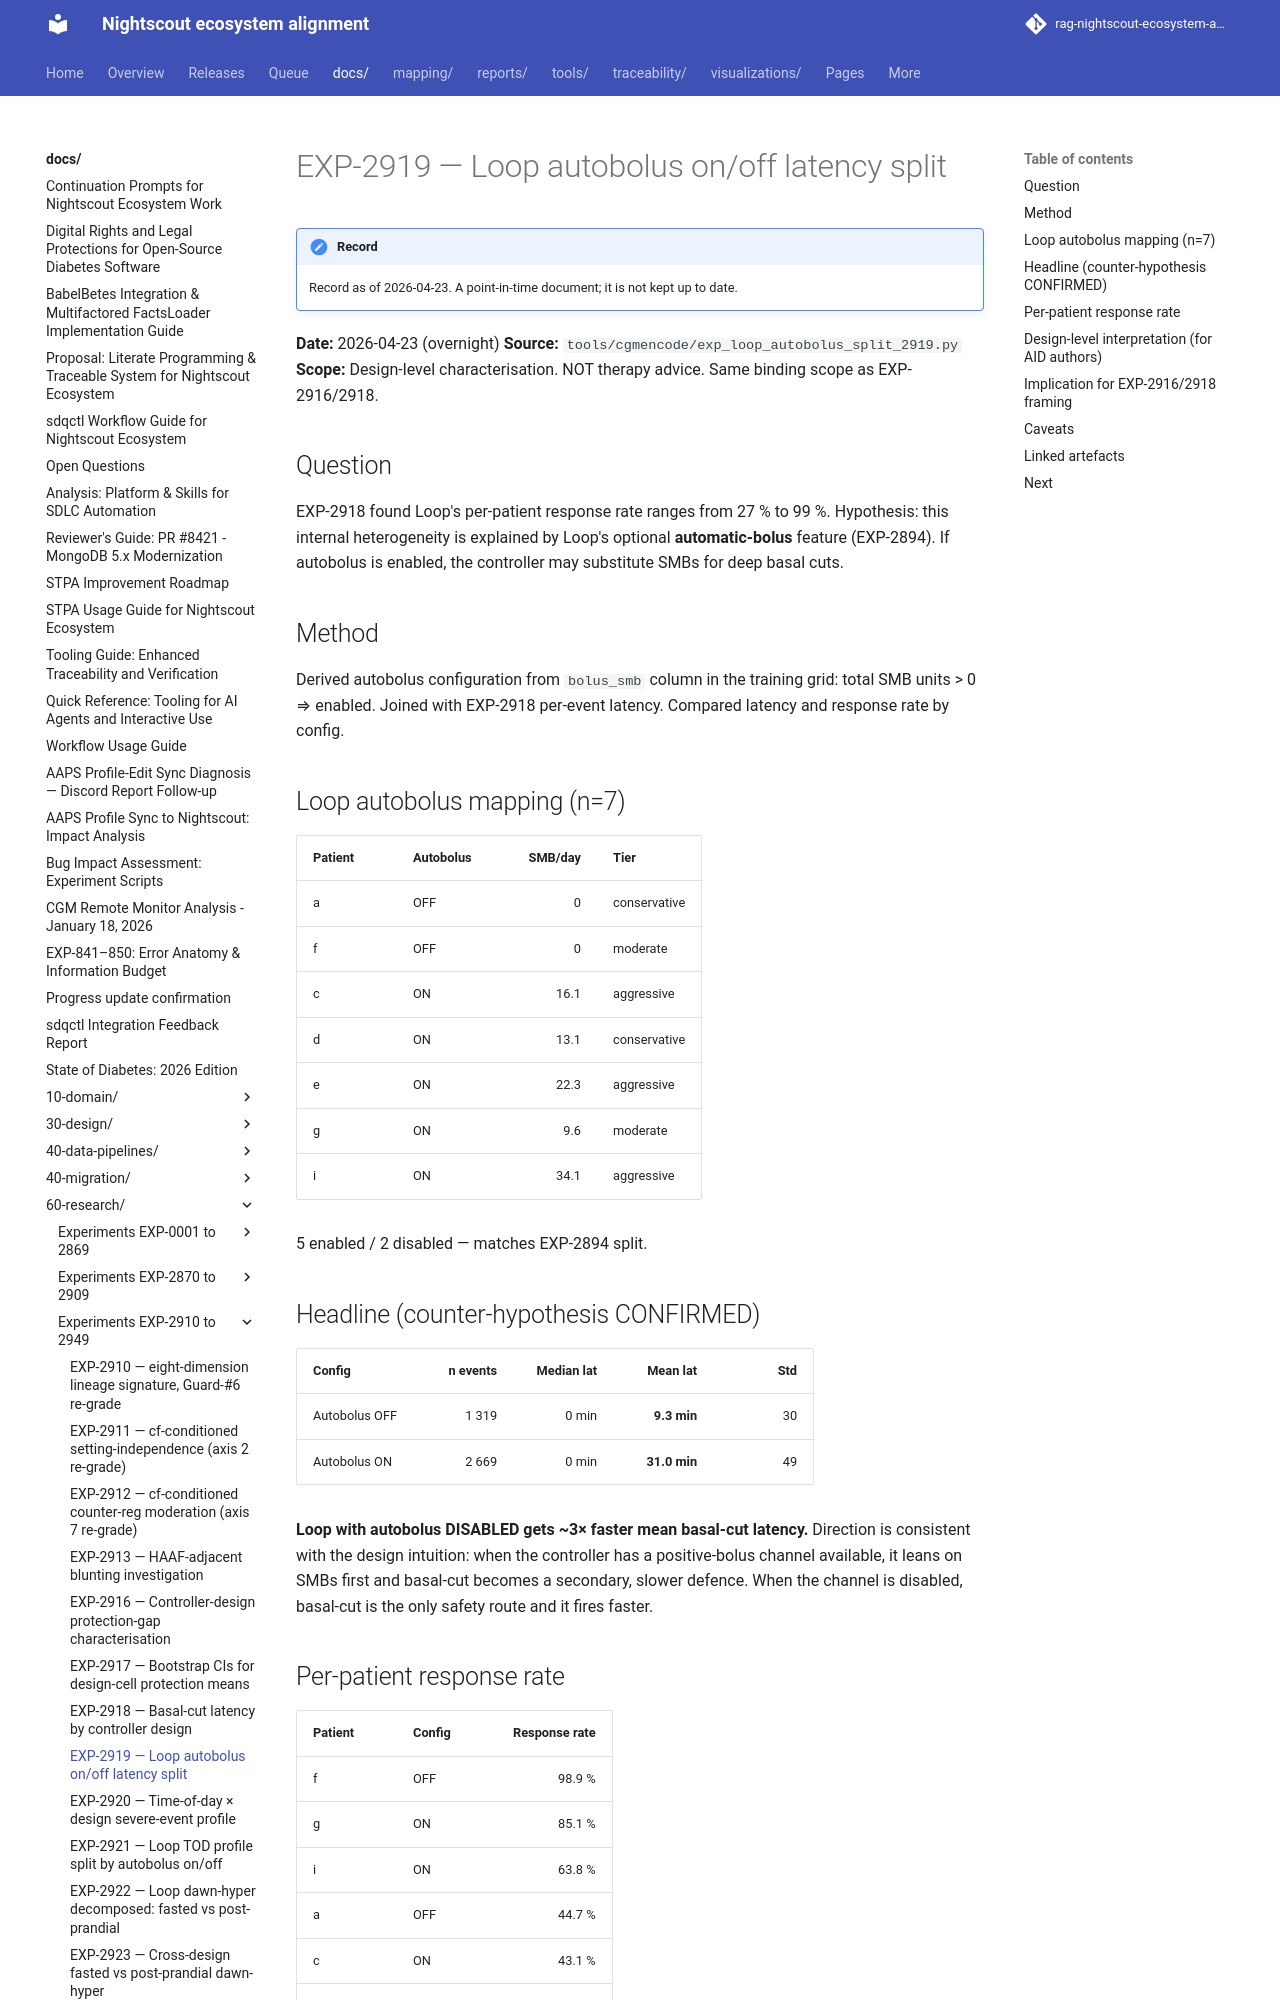

repository: bewest/rag-nightscout-ecosystem-alignment · page: docs/60-research/exp-2919-loop-autobolus-latency-2026-04-23.html · generator: mkdocs

# EXP-2919 — Loop autobolus on/off latency split

**Date:** 2026-04-23 (overnight)
**Source:** `tools/cgmencode/exp_loop_autobolus_split_2919.py`
**Scope:** Design-level characterisation. NOT therapy advice. Same
binding scope as EXP-2916/2918.

## Question

EXP-2918 found Loop's per-patient response rate ranges from 27 % to
99 %. Hypothesis: this internal heterogeneity is explained by Loop's
optional **automatic-bolus** feature (EXP-2894). If autobolus is
enabled, the controller may substitute SMBs for deep basal cuts.

## Method

Derived autobolus configuration from `bolus_smb` column in the
training grid: total SMB units > 0 ⇒ enabled. Joined with EXP-2918
per-event latency. Compared latency and response rate by config.

## Loop autobolus mapping (n=7)

| Patient | Autobolus | SMB/day | Tier         |
|---------|-----------|--------:|--------------|
| a       | OFF       | 0       | conservative |
| f       | OFF       | 0       | moderate     |
| c       | ON        | 16.1    | aggressive   |
| d       | ON        | 13.1    | conservative |
| e       | ON        | 22.3    | aggressive   |
| g       | ON        | 9.6     | moderate     |
| i       | ON        | 34.1    | aggressive   |

5 enabled / 2 disabled — matches EXP-2894 split.
